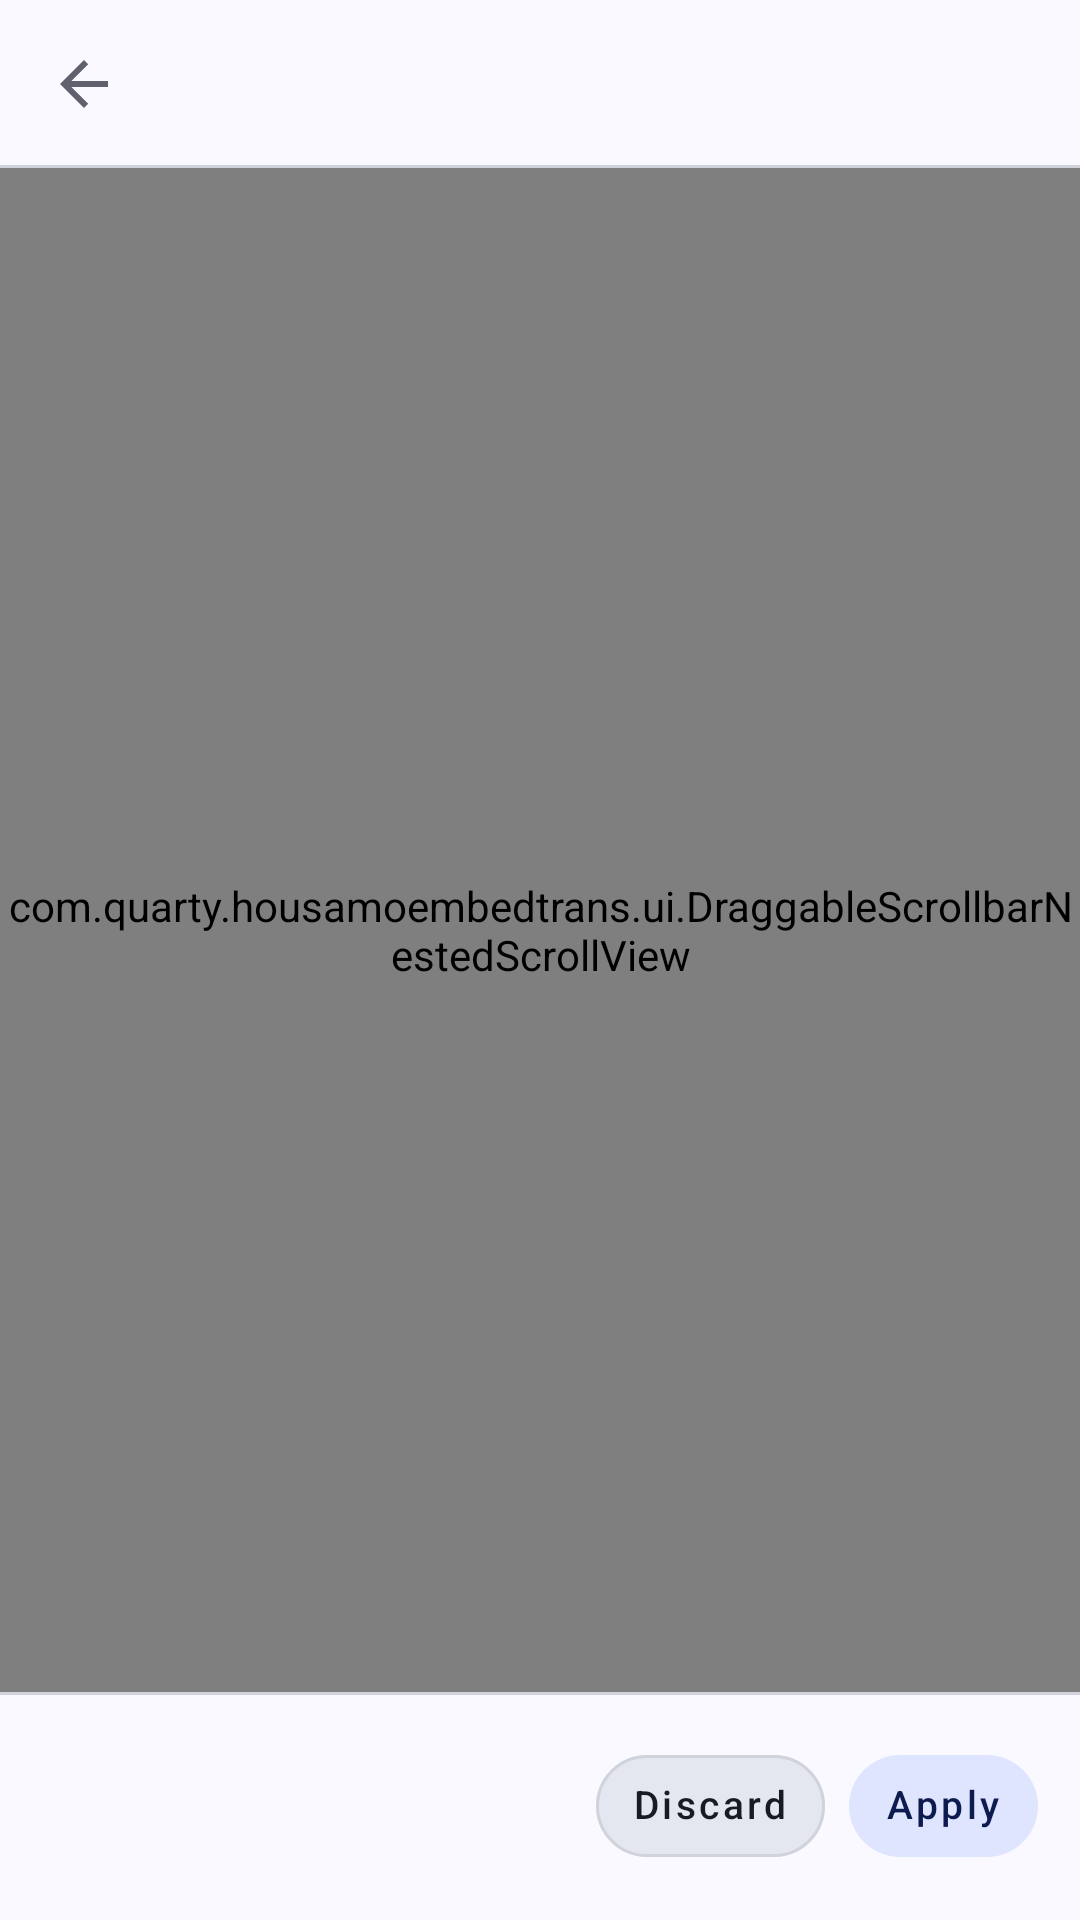

This screen was rendered from an Android layout file. Write that file and the resources it references.
<!-- AndroidManifest.xml: application theme Theme.HousamoEmbedTrans -->
<!-- res/layout/activity_character_editor.xml -->
<?xml version="1.0" encoding="utf-8"?>
<LinearLayout xmlns:android="http://schemas.android.com/apk/res/android"
    xmlns:app="http://schemas.android.com/apk/res-auto"
    android:id="@+id/root_character_editor"
    android:layout_width="match_parent"
    android:layout_height="match_parent"
    android:background="@color/het_surface"
    android:orientation="vertical">

    <com.google.android.material.appbar.MaterialToolbar
        android:id="@+id/toolbar_character_editor"
        style="@style/Widget.HET.StaticDetail.Toolbar"
        android:layout_width="match_parent"
        android:layout_height="56dp"
        android:minHeight="56dp"
        app:navigationContentDescription="@string/back_action"
        app:navigationIcon="?attr/homeAsUpIndicator" />

    <com.quarty.housamoembedtrans.ui.DraggableScrollbarNestedScrollView
        style="@style/Widget.HET.ScrollView"
        android:id="@+id/scroll_character_editor"
        android:layout_width="match_parent"
        android:layout_height="0dp"
        android:layout_weight="1"
        android:clipToPadding="false"
        android:fillViewport="true">

        <LinearLayout
            android:id="@+id/container_character_editor"
            android:layout_width="match_parent"
            android:layout_height="wrap_content"
            android:orientation="vertical"
            android:paddingStart="14dp"
            android:paddingTop="15dp"
            android:paddingEnd="14dp"
            android:paddingBottom="20dp">

            <TextView
                android:id="@+id/tv_character_editor_status"
                style="@style/TextAppearance.HET.StaticDetail.Status"
                android:layout_width="match_parent"
                android:layout_height="wrap_content"
                android:layout_marginBottom="10dp"
                android:background="@drawable/bg_config_status"
                android:padding="10dp"
                android:visibility="gone" />

            <TextView
                android:id="@+id/tv_character_editor_heading"
                style="@style/TextAppearance.HET.StaticDetail.SectionTitle"
                android:layout_width="match_parent"
                android:layout_height="wrap_content"
                android:layout_marginBottom="3dp"
                android:text="@string/edit_character"
                android:textSize="19sp" />

            <TextView
                style="@style/TextAppearance.HET.StaticDictionary.Helper"
                android:layout_width="match_parent"
                android:layout_height="wrap_content"
                android:layout_marginBottom="9dp"
                android:text="@string/character_editor_draft_hint" />

            <LinearLayout
                android:id="@+id/character_editor_name_field"
                android:layout_width="match_parent"
                android:layout_height="wrap_content"
                android:layout_marginBottom="12dp"
                android:orientation="vertical">

                <TextView
                    style="@style/TextAppearance.HET.StaticDictionary.Helper"
                    android:layout_width="match_parent"
                    android:layout_height="wrap_content"
                    android:text="@string/dictionary_editor_label_original_name"
                    android:textColor="@color/het_on_surface_muted"
                    android:textSize="13sp"
                    android:textStyle="bold" />

                <com.google.android.material.textfield.TextInputLayout
                    android:id="@+id/til_character_editor_name"
                    style="@style/Widget.HET.TextInputLayout"
                    android:layout_width="match_parent"
                    android:layout_height="wrap_content"
                    android:layout_marginTop="4dp"
                    android:hint=""
                    android:padding="0dp"
                    app:boxCollapsedPaddingTop="0dp"
                    app:expandedHintEnabled="false"
                    app:hintEnabled="false">

                    <com.google.android.material.textfield.TextInputEditText
                        android:id="@+id/et_character_editor_name"
                        style="@style/Widget.HET.StaticDictionary.FieldInput"
                        android:layout_width="match_parent"
                        android:layout_height="wrap_content"
                        android:background="@null"
                        android:minHeight="40dp"
                        android:paddingStart="10dp"
                        android:paddingTop="9dp"
                        android:paddingEnd="10dp"
                        android:paddingBottom="9dp"
                        android:inputType="text"
                        android:maxLines="1" />
                </com.google.android.material.textfield.TextInputLayout>
            </LinearLayout>

            <LinearLayout
                android:id="@+id/container_character_editor_fields"
                android:layout_width="match_parent"
                android:layout_height="wrap_content"
                android:orientation="vertical" />

            <com.google.android.material.card.MaterialCardView
                android:id="@+id/card_character_editor_info"
                style="@style/Widget.HET.OutlinedCard"
                android:layout_width="match_parent"
                android:layout_height="wrap_content"
                android:layout_marginBottom="12dp">

                <LinearLayout
                    android:layout_width="match_parent"
                    android:layout_height="wrap_content"
                    android:orientation="vertical"
                    android:paddingStart="12dp"
                    android:paddingTop="12dp"
                    android:paddingEnd="12dp"
                    android:paddingBottom="12dp">

                    <TextView
                        style="@style/TextAppearance.HET.StaticDictionary.ArrayTitle"
                        android:layout_width="match_parent"
                        android:layout_height="wrap_content"
                        android:text="@string/dictionary_editor_label_info" />

                    <TextView
                        android:id="@+id/tv_character_editor_info_value"
                        style="@style/TextAppearance.HET.StaticDetail.Body"
                        android:layout_width="match_parent"
                        android:layout_height="wrap_content"
                        android:layout_marginTop="4dp"
                        android:text="@string/dictionary_editor_info_empty"
                        android:textIsSelectable="true" />
                </LinearLayout>
            </com.google.android.material.card.MaterialCardView>

            <TextView
                android:id="@+id/tv_move_character_pending_editor_hint"
                style="@style/TextAppearance.HET.StaticDictionary.Helper"
                android:layout_width="match_parent"
                android:layout_height="wrap_content"
                android:layout_marginTop="4dp"
                android:text="@string/dictionary_editor_move_pending_hint"
                android:visibility="gone" />
        </LinearLayout>
    </com.quarty.housamoembedtrans.ui.DraggableScrollbarNestedScrollView>

    <LinearLayout
        android:id="@+id/page_actions"
        android:layout_width="match_parent"
        android:layout_height="@dimen/het_bottom_bar_height"
        android:background="@drawable/bg_primary_navigation"
        android:baselineAligned="false"
        android:orientation="horizontal"
        android:paddingStart="14dp"
        android:paddingEnd="14dp">

        <HorizontalScrollView
            android:layout_width="match_parent"
            android:layout_height="match_parent"
            android:fillViewport="true"
            android:gravity="end"
            android:scrollbars="none">

            <LinearLayout
                android:id="@+id/container_character_editor_actions"
                android:layout_width="wrap_content"
                android:layout_height="match_parent"
                android:gravity="end|center_vertical"
                android:orientation="horizontal">

                <com.google.android.material.button.MaterialButton
                    android:id="@+id/btn_discard_character_editor"
                    style="@style/Widget.HET.StaticDetail.Button.Secondary"
                    android:layout_width="wrap_content"
                    android:layout_height="34dp"
                    android:minWidth="0dp"
                    android:minHeight="34dp"
                    android:paddingStart="12dp"
                    android:paddingEnd="12dp"
                    android:textSize="13sp"
                    android:text="@string/discard_changes" />

                <com.google.android.material.button.MaterialButton
                    android:id="@+id/btn_save_character_editor"
                    style="@style/Widget.HET.StaticDetail.Button.Primary"
                    android:layout_width="wrap_content"
                    android:layout_height="34dp"
                    android:layout_marginStart="8dp"
                    android:minWidth="0dp"
                    android:minHeight="34dp"
                    android:paddingStart="12dp"
                    android:paddingEnd="12dp"
                    android:textSize="13sp"
                    android:text="@string/save_character" />

                <com.google.android.material.button.MaterialButton
                    android:id="@+id/btn_move_character_pending_editor"
                    style="@style/Widget.HET.StaticDetail.Button.Danger"
                    android:layout_width="wrap_content"
                    android:layout_height="34dp"
                    android:layout_marginStart="8dp"
                    android:minWidth="0dp"
                    android:minHeight="34dp"
                    android:paddingStart="12dp"
                    android:paddingEnd="12dp"
                    android:textSize="13sp"
                    android:text="@string/dictionary_editor_move_pending"
                    android:visibility="gone" />
            </LinearLayout>
        </HorizontalScrollView>
    </LinearLayout>
</LinearLayout>
<!-- resources referenced by this layout -->
<resources>
  <color name="het_on_surface_muted">#FF5F616C</color>
  <color name="het_surface">#FFF9F9FF</color>
  <dimen name="het_bottom_bar_height">76dp</dimen>
  <!-- drawable bg_config_status (drawable) -->
  <?xml version="1.0" encoding="utf-8"?>
  <shape xmlns:android="http://schemas.android.com/apk/res/android"
      android:shape="rectangle">
      <solid android:color="@color/config_status_background" />
      <corners android:radius="6dp" />
  </shape>
  <string name="back_action">Back</string>
  <string name="character_editor_draft_hint">Edit the fields used by the dictionary. Optional arrays can be expanded when needed.</string>
  <string name="dictionary_editor_info_empty">No official information.</string>
  <string name="dictionary_editor_label_info">Official information</string>
  <string name="dictionary_editor_label_original_name">Original name</string>
  <string name="dictionary_editor_move_pending">Move to waiting</string>
  <string name="dictionary_editor_move_pending_hint">This record will be kept in the waiting list until it is restored.</string>
  <string name="discard_changes">Discard</string>
  <string name="edit_character">Edit character</string>
  <string name="save_character">Apply</string>
  <color name="config_status_background">@color/het_surface_container_high</color>
  <color name="het_outline_soft">#FFD0D2DC</color>
  <color name="het_on_surface">#FF191B23</color>
  <color name="het_surface_container">#FFEEEFF7</color>
  <!-- drawable het_scrollbar_thumb_vertical (drawable) -->
  <?xml version="1.0" encoding="utf-8"?>
  <shape xmlns:android="http://schemas.android.com/apk/res/android"
      android:shape="rectangle">
      <corners android:radius="2dp" />
      <solid android:color="@color/het_primary_strong" />
      <size android:width="4dp" android:height="48dp" />
  </shape>
  <style name="Widget.HET.Button.Danger" parent="Widget.HET.Button">
          <item name="backgroundTint">@color/het_error</item>
          <item name="android:textColor">@color/het_on_error</item>
          <item name="strokeColor">@color/het_error</item>
          <item name="strokeWidth">1dp</item>
      </style>
  <style name="Widget.HET.Button.Primary" parent="Widget.HET.Button">
          <item name="backgroundTint">@color/het_primary_container</item>
          <item name="android:textColor">@color/het_on_primary_container</item>
          <item name="strokeWidth">0dp</item>
      </style>
  <style name="Widget.HET.Button.Secondary" parent="Widget.HET.Button">
          <item name="backgroundTint">@color/het_button_secondary_background</item>
          <item name="android:textColor">@color/het_button_secondary_text</item>
          <item name="strokeColor">@color/het_outline_soft</item>
          <item name="strokeWidth">1dp</item>
      </style>
  <style name="TextAppearance.HET.StaticDetail.ToolbarTitle" parent="TextAppearance.MaterialComponents.Headline6">
          <item name="android:textColor">@color/het_on_surface</item>
          <item name="android:textSize">22sp</item>
          <item name="android:textStyle">bold</item>
          <item name="android:includeFontPadding">false</item>
      </style>
  <color name="het_primary">#FF4D5FB3</color>
  <color name="het_primary_dark">#FF34458F</color>
  <color name="white">#FFFFFFFF</color>
  <color name="het_secondary">#FF4D5FB3</color>
  <color name="het_error">#FFA72B3C</color>
  <color name="het_on_error">#FFFFFFFF</color>
  <style name="Widget.HET.TonalCard" parent="Widget.MaterialComponents.CardView">
          <item name="cardBackgroundColor">@color/het_surface_container</item>
          <item name="cardCornerRadius">14dp</item>
          <item name="cardElevation">0dp</item>
          <item name="strokeWidth">0dp</item>
      </style>
  <color name="het_surface_container_high">#FFE5E7F0</color>
  <color name="het_primary_strong">#FF34458F</color>
  <color name="het_primary_container">#FFDFE5FF</color>
  <color name="het_on_primary_container">#FF0E1B4F</color>
</resources>
